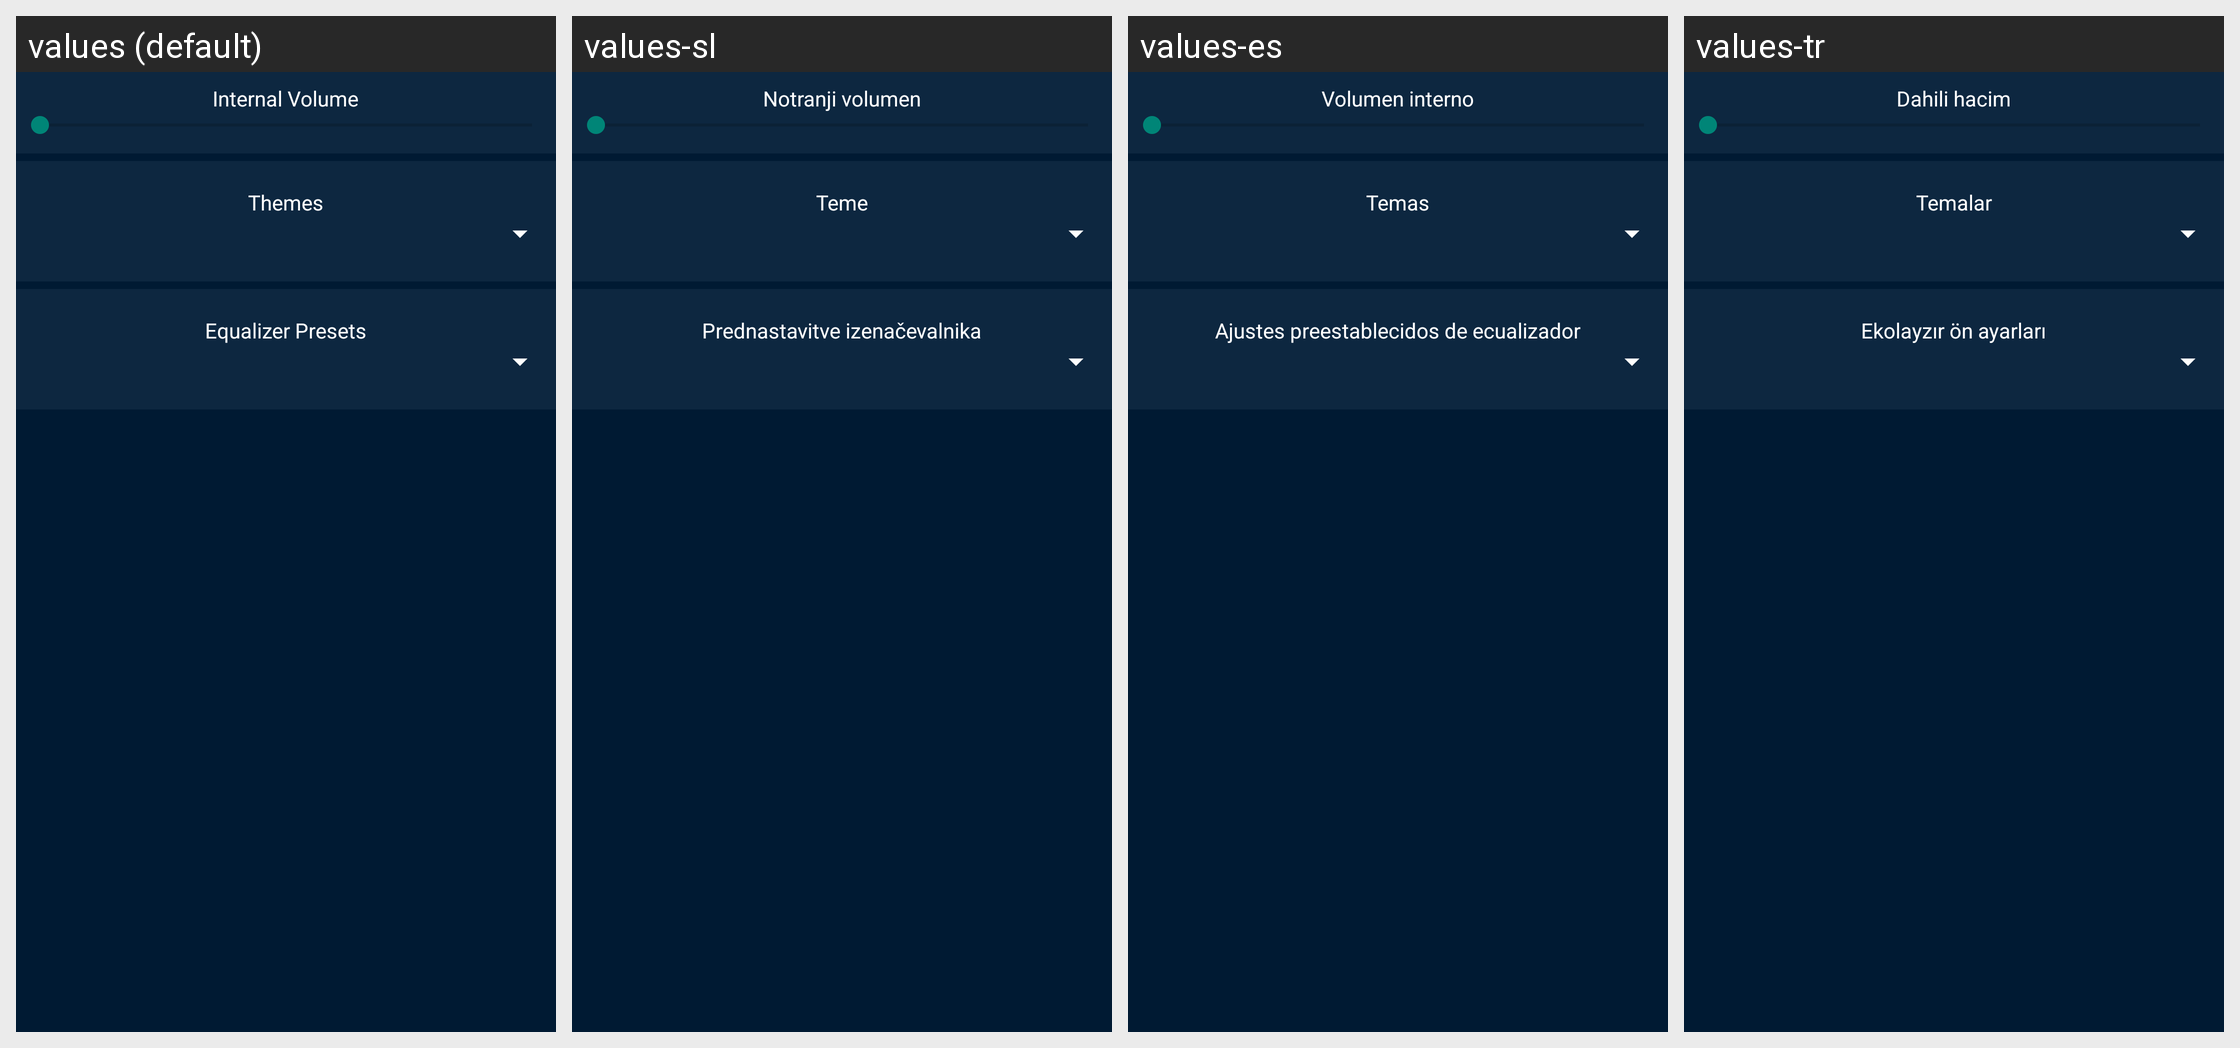

Locale-by-locale string values for the Android screen shown in this grid:
Android screen res/layout/dialog_settings.xml rendered under 4 locales, left to right: values (default), values-sl, values-es, values-tr. Device: Nexus 5 (rendered at 1080×1920; each locale shown at half size, 540×960, under a caption strip naming it); theme AppTheme.Blue.
Other locales in the repository, not shown: values-ar, values-cs, values-de, values-fr, values-hu, values-in, values-it, values-ja, values-nl, values-ru, values-sv, values-th, values-vi, values-zh.
Strings drawn on this screen, with the default value and each locale's value (text and hints the layout hard-codes, and strings that could not be matched under every locale, appear in the picture but are not listed):

dialog_settings_t1
  values: Internal Volume
  values-sl: Notranji volumen
  values-es: Volumen interno
  values-tr: Dahili hacim

misc_themes
  values: Themes
  values-sl: Teme
  values-es: Temas
  values-tr: Temalar

misc_equalizerpreset
  values: Equalizer Presets
  values-sl: Prednastavitve izenačevalnika
  values-es: Ajustes preestablecidos de ecualizador
  values-tr: Ekolayzır ön ayarları
